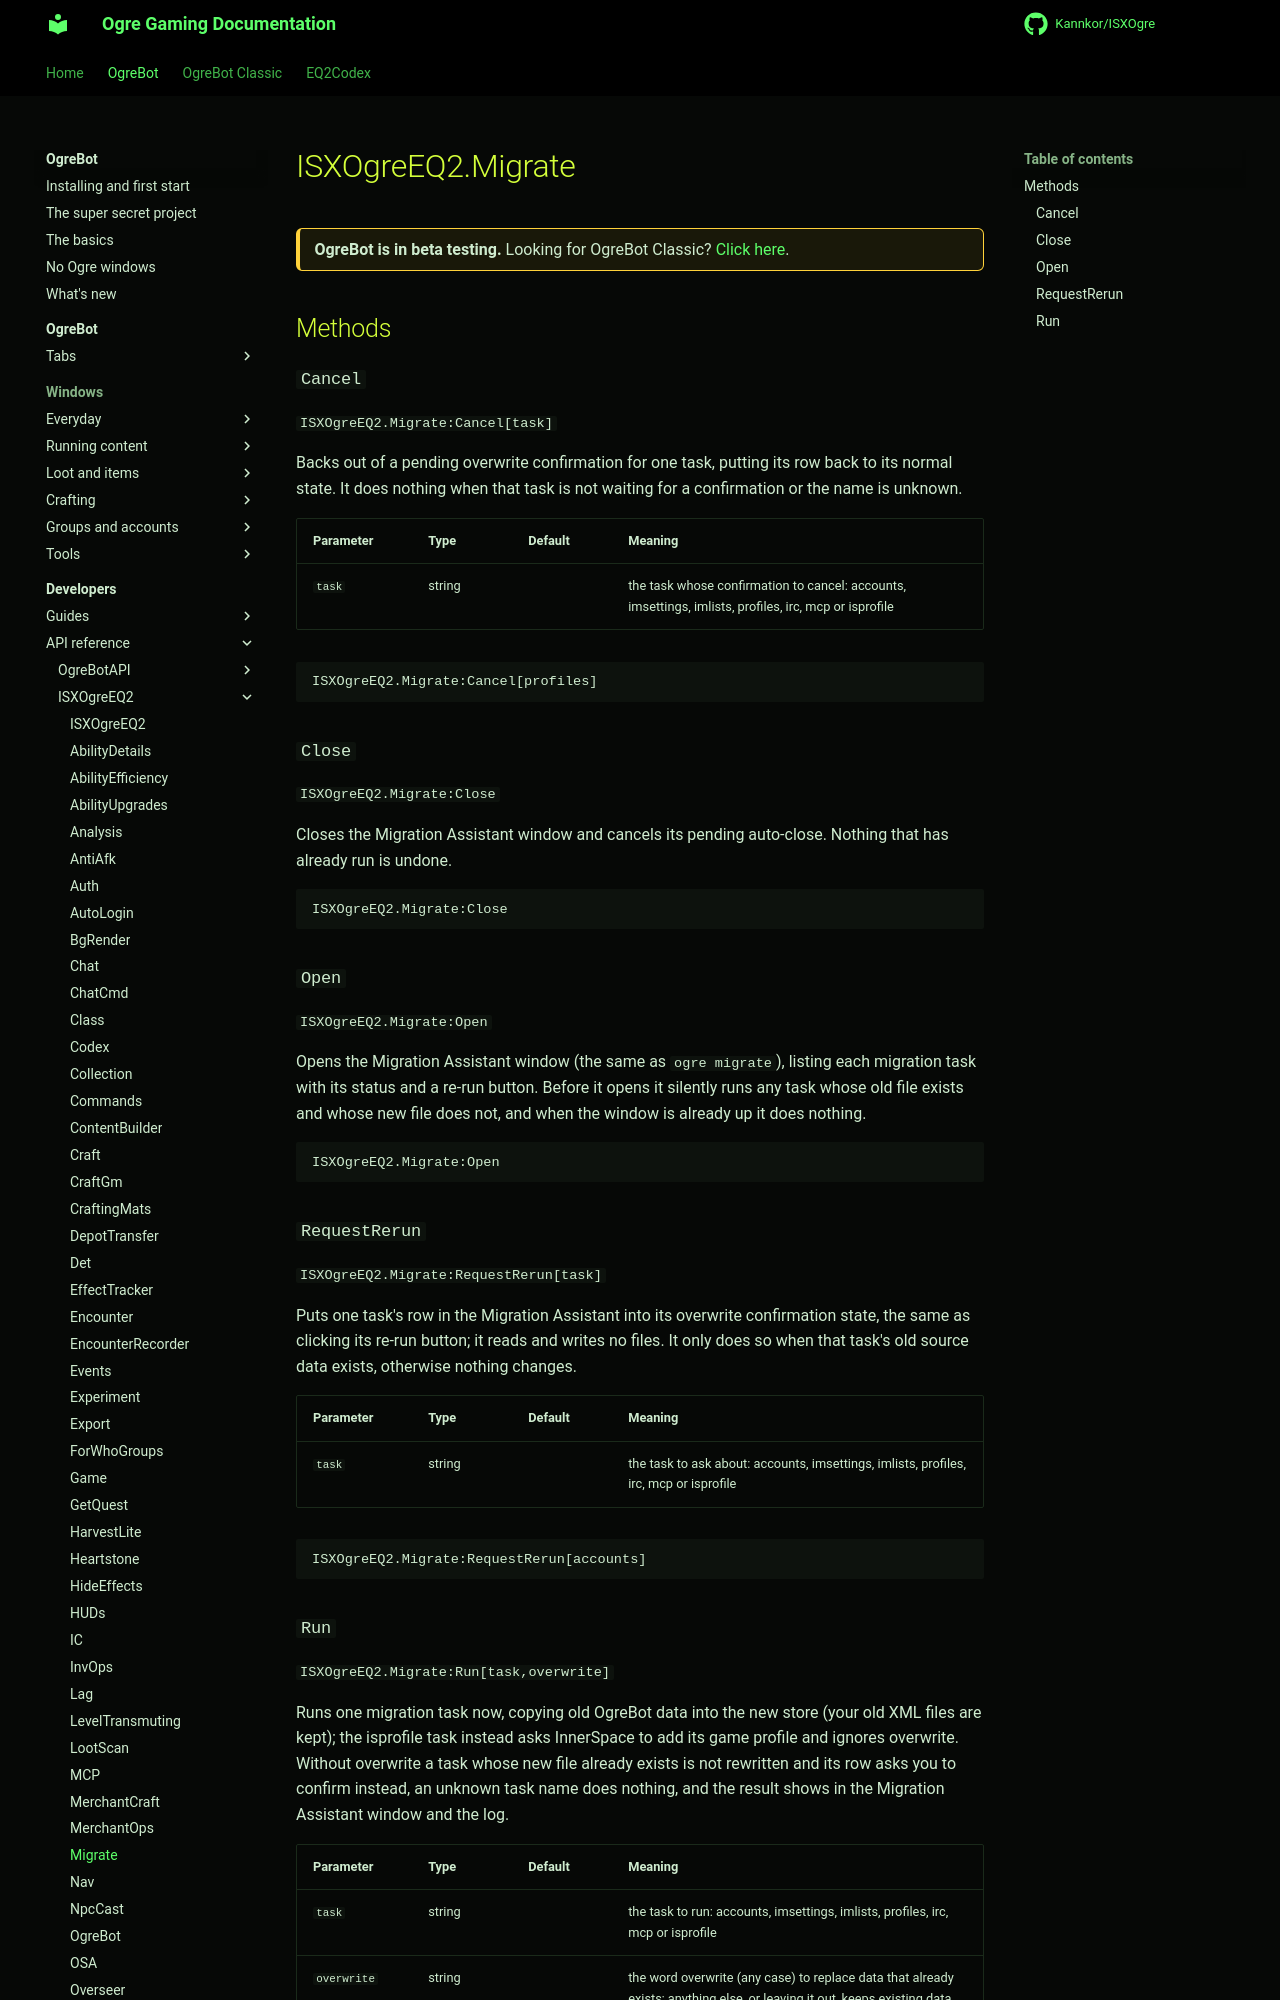

repository: Kannkor/ISXOgre · page: EQ2/bot/developer/api/isxogreeq2/Migrate/index.html · generator: mkdocs

# ISXOgreEQ2.Migrate

<div class="ogre-beta" markdown>
**OgreBot is in beta testing.** Looking for OgreBot Classic? [Click here](../../../../index.md).
</div>

## Methods

### `Cancel`

`ISXOgreEQ2.Migrate:Cancel[task]`

Backs out of a pending overwrite confirmation for one task, putting its row back to its normal state. It does nothing when that task is not waiting for a confirmation or the name is unknown.

| Parameter | Type | Default | Meaning |
|---|---|---|---|
| `task` | string |  | the task whose confirmation to cancel: accounts, imsettings, imlists, profiles, irc, mcp or isprofile |

```text
ISXOgreEQ2.Migrate:Cancel[profiles]
```

### `Close`

`ISXOgreEQ2.Migrate:Close`

Closes the Migration Assistant window and cancels its pending auto-close. Nothing that has already run is undone.

```text
ISXOgreEQ2.Migrate:Close
```

### `Open`

`ISXOgreEQ2.Migrate:Open`

Opens the Migration Assistant window (the same as `ogre migrate`), listing each migration task with its status and a re-run button. Before it opens it silently runs any task whose old file exists and whose new file does not, and when the window is already up it does nothing.

```text
ISXOgreEQ2.Migrate:Open
```

### `RequestRerun`

`ISXOgreEQ2.Migrate:RequestRerun[task]`

Puts one task's row in the Migration Assistant into its overwrite confirmation state, the same as clicking its re-run button; it reads and writes no files. It only does so when that task's old source data exists, otherwise nothing changes.

| Parameter | Type | Default | Meaning |
|---|---|---|---|
| `task` | string |  | the task to ask about: accounts, imsettings, imlists, profiles, irc, mcp or isprofile |

```text
ISXOgreEQ2.Migrate:RequestRerun[accounts]
```
